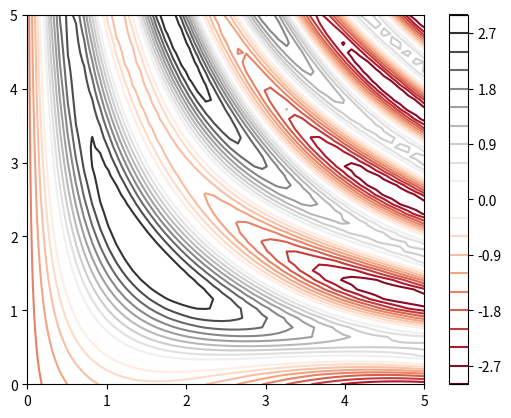

Source code (Python):
import numpy as np
import matplotlib.pyplot as plt

# 1. Define the 3D mathematical function
def f(x, y):
    return np.sin(x) + np.cos(10 + y * x)*2

# 2. Generate a grid of X and Y values
x = np.linspace(0, 5, 50)
y = np.linspace(0, 5, 40)
X, Y = np.meshgrid(x, y)
Z = f(X, Y)
# Create 20 contour intervals with a Red-Gray color map
plt.contour(X, Y, Z, levels=20, cmap='RdGy')
plt.colorbar()  # Displays a color legend side-bar
plt.show()
